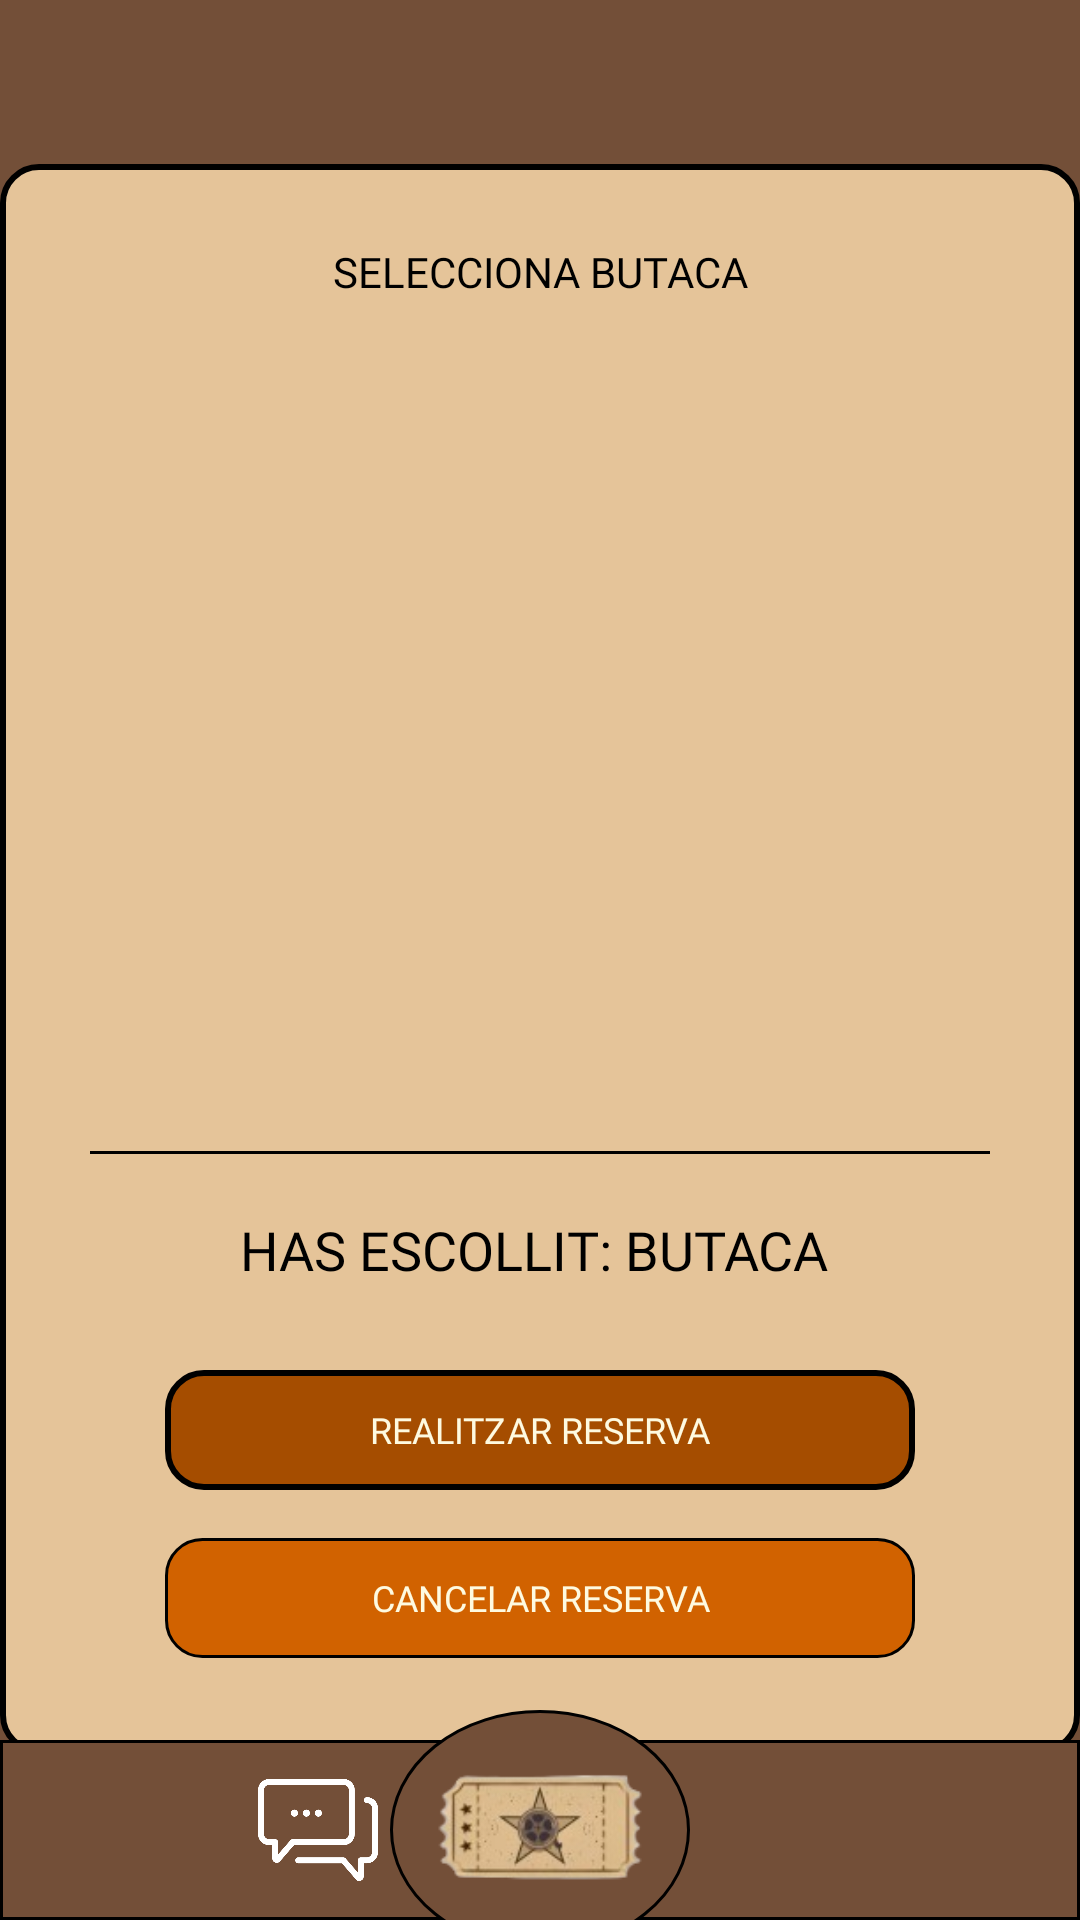

Here is an Android app screen rendered from its layout file. Give the layout XML and the strings, colors and styles it references.
<!-- AndroidManifest.xml: application theme Theme.Bookaroom -->
<!-- res/layout/activity_reserva_butaca.xml -->
<?xml version="1.0" encoding="utf-8"?>
<androidx.constraintlayout.widget.ConstraintLayout
    xmlns:android="http://schemas.android.com/apk/res/android"
    xmlns:app="http://schemas.android.com/apk/res-auto"
    xmlns:tools="http://schemas.android.com/tools"
    android:layout_width="match_parent"
    android:layout_height="match_parent"
    android:background="@color/white">
    <include
        android:id="@+id/navigationBarLayout"
        layout="@layout/top_line" />


    <View
        android:id="@+id/view2"
        android:layout_width="match_parent"
        android:layout_height="570dp"
        android:background="@color/brown"
        app:layout_constraintBottom_toBottomOf="parent"
        app:layout_constraintEnd_toEndOf="parent"
        app:layout_constraintHorizontal_bias="1.0"
        app:layout_constraintStart_toStartOf="parent"
        app:layout_constraintTop_toTopOf="parent"
        app:layout_constraintVertical_bias="0.496" />

    <androidx.constraintlayout.widget.ConstraintLayout
        android:layout_width="360dp"
        android:layout_height="530dp"
        android:background="@drawable/eventinfo_background"
        app:layout_constraintBottom_toBottomOf="@+id/view2"
        app:layout_constraintEnd_toEndOf="@+id/view2"
        app:layout_constraintStart_toStartOf="parent"
        app:layout_constraintTop_toTopOf="@+id/view2">

        <TextView
            android:id="@+id/textView10"
            android:layout_width="250dp"
            android:layout_height="40dp"
            android:layout_marginTop="16dp"
            android:fontFamily="@font/outfit_semibold"
            android:gravity="center"
            android:text="@string/SelectButaca"
            android:textColor="@color/black"
            app:layout_constraintEnd_toEndOf="parent"
            app:layout_constraintStart_toStartOf="parent"
            app:layout_constraintTop_toTopOf="parent" />

        <androidx.fragment.app.FragmentContainerView
            android:id="@+id/libGDXView"
            android:layout_width="300dp"
            android:layout_height="245dp"
            app:layout_constraintEnd_toEndOf="parent"
            app:layout_constraintStart_toStartOf="parent"
            app:layout_constraintTop_toBottomOf="@+id/textView10" />

        <View
            android:id="@+id/view5"
            android:layout_width="300dp"
            android:layout_height="1dp"
            android:layout_marginTop="16dp"
            android:background="@color/black"
            app:layout_constraintBottom_toTopOf="@+id/selectedSeatText"
            app:layout_constraintEnd_toEndOf="parent"
            app:layout_constraintStart_toStartOf="parent"
            app:layout_constraintTop_toBottomOf="@+id/libGDXView" />

        <TextView
            android:id="@+id/selectedSeatText"
            android:layout_width="250dp"
            android:layout_height="40dp"
            android:layout_marginBottom="20dp"
            android:fontFamily="@font/outfit_regular"
            android:gravity="center"
            android:text="@string/selectedButacaString"
            android:textColor="@color/black"
            android:textSize="18sp"
            app:layout_constraintBottom_toTopOf="@+id/makeReservaButton"
            app:layout_constraintEnd_toEndOf="parent"
            app:layout_constraintStart_toStartOf="parent" />

        <TextView
            android:id="@+id/makeReservaButton"
            android:layout_width="250dp"
            android:layout_height="40dp"
            android:layout_marginBottom="16dp"
            android:background="@drawable/dark_orange_rectangle"
            android:fontFamily="@font/outfit_medium"
            android:gravity="center"
            android:text="@string/makeReservation"
            android:textColor="@color/white"
            android:textSize="12sp"
            app:layout_constraintBottom_toTopOf="@+id/cancelSeatReservation"
            app:layout_constraintEnd_toEndOf="parent"
            app:layout_constraintStart_toStartOf="parent" />

        <TextView
            android:id="@+id/cancelSeatReservation"
            android:layout_width="250dp"
            android:layout_height="40dp"
            android:layout_marginBottom="32dp"
            android:textSize="12sp"
            android:background="@drawable/orange_rectangle"
            android:fontFamily="@font/outfit_medium"
            android:gravity="center"
            android:text="@string/cancelReservation"
            android:textColor="@color/white"
            app:layout_constraintBottom_toBottomOf="parent"
            app:layout_constraintEnd_toEndOf="parent"
            app:layout_constraintStart_toStartOf="parent" />

    </androidx.constraintlayout.widget.ConstraintLayout>

    <include
        android:id="@+id/navigationBarLayout"
        layout="@layout/navigation_bar" />

</androidx.constraintlayout.widget.ConstraintLayout>
<!-- res/layout/top_line.xml (included above) -->
<?xml version="1.0" encoding="utf-8"?>
<androidx.constraintlayout.widget.ConstraintLayout xmlns:android="http://schemas.android.com/apk/res/android"
    xmlns:app="http://schemas.android.com/apk/res-auto"
    xmlns:tools="http://schemas.android.com/tools"
    android:layout_width="match_parent"
    android:layout_height="85dp"
    >

    <View
        android:id="@+id/view"
        android:layout_width="match_parent"
        android:layout_height="35dp"
        android:background="@color/brown"
        app:layout_constraintBottom_toBottomOf="parent"
        app:layout_constraintEnd_toEndOf="parent"
        app:layout_constraintHorizontal_bias="0.0"
        app:layout_constraintStart_toStartOf="parent"
        app:layout_constraintTop_toTopOf="parent"
        app:layout_constraintVertical_bias="0.0" />

</androidx.constraintlayout.widget.ConstraintLayout>
<!-- res/layout/navigation_bar.xml (included above) -->
<?xml version="1.0" encoding="utf-8"?>
<androidx.constraintlayout.widget.ConstraintLayout
    xmlns:android="http://schemas.android.com/apk/res/android"
    xmlns:app="http://schemas.android.com/apk/res-auto"
    android:id="@+id/navigationBarConstraint"
    android:layout_width="match_parent"
    android:layout_height="75dp"
    android:foregroundGravity="center"
    app:layout_constraintBottom_toBottomOf="parent"
    app:layout_constraintEnd_toEndOf="parent"
    app:layout_constraintStart_toStartOf="parent">

    <androidx.constraintlayout.widget.ConstraintLayout
        android:id="@+id/constraintLayout"
        android:layout_width="match_parent"
        android:layout_height="60dp"
        android:background="@drawable/navigation_bar"
        android:foregroundGravity="center"
        app:layout_constraintBottom_toBottomOf="parent"
        app:layout_constraintEnd_toEndOf="parent"
        app:layout_constraintStart_toStartOf="parent">

        <ImageView
            android:id="@+id/navInventariIcon"
            android:layout_width="40dp"
            android:layout_height="40dp"
            android:src="@drawable/inventori_icon"
            app:layout_constraintBottom_toBottomOf="parent"
            app:layout_constraintEnd_toEndOf="parent"
            app:layout_constraintHorizontal_bias="0.725"
            app:layout_constraintStart_toStartOf="parent"
            app:layout_constraintTop_toTopOf="parent" />

        <ImageView
            android:id="@+id/navChatIcon"
            android:layout_width="40dp"
            android:layout_height="40dp"
            android:src="@drawable/chat_icon"
            app:layout_constraintBottom_toBottomOf="parent"
            app:layout_constraintEnd_toEndOf="parent"
            app:layout_constraintHorizontal_bias="0.269"
            app:layout_constraintStart_toStartOf="parent"
            app:layout_constraintTop_toTopOf="parent" />

        <ImageView
            android:id="@+id/navSearchIcon"
            android:layout_width="40dp"
            android:layout_height="40dp"
            android:background="@drawable/search_icon"
            app:layout_constraintBottom_toBottomOf="parent"
            app:layout_constraintEnd_toEndOf="parent"
            app:layout_constraintHorizontal_bias="0.102"
            app:layout_constraintStart_toStartOf="parent"
            app:layout_constraintTop_toTopOf="parent" />

        <ImageView
            android:id="@+id/navProfileIcon"
            android:layout_width="40dp"
            android:layout_height="40dp"
            android:src="@drawable/profile__icon"
            app:layout_constraintBottom_toBottomOf="parent"
            app:layout_constraintEnd_toEndOf="parent"
            app:layout_constraintHorizontal_bias="0.9"
            app:layout_constraintStart_toStartOf="parent"
            app:layout_constraintTop_toTopOf="parent" />
    </androidx.constraintlayout.widget.ConstraintLayout>

    <androidx.constraintlayout.widget.ConstraintLayout
        android:id="@+id/semiCircleLayout"
        android:layout_width="100dp"
        android:layout_height="80dp"
        android:background="@drawable/semi_circle_nav"
        android:foregroundGravity="center"
        app:layout_constraintBottom_toBottomOf="@+id/constraintLayout"
        app:layout_constraintStart_toStartOf="@+id/constraintLayout"
        app:layout_constraintEnd_toEndOf="@+id/constraintLayout"
        app:layout_constraintTop_toTopOf="@+id/constraintLayout"
        app:layout_constraintVertical_bias="0.5">

        <ImageView
            android:id="@+id/navReservaIcon"
            android:layout_width="70dp"
            android:layout_height="40dp"
            android:src="@drawable/nav_reserva_icon"
            app:layout_constraintBottom_toBottomOf="parent"
            app:layout_constraintEnd_toEndOf="parent"
            app:layout_constraintStart_toStartOf="parent"
            app:layout_constraintTop_toTopOf="parent" />

    </androidx.constraintlayout.widget.ConstraintLayout>

</androidx.constraintlayout.widget.ConstraintLayout>
<!-- resources referenced by this layout -->
<resources>
  <color name="black">#000000</color>
  <color name="brown">#734F38</color>
  <color name="white">#FEFAE0</color>
  <!-- drawable chat_icon: png bitmap (drawable, 17723 bytes) -->
  <!-- drawable dark_orange_rectangle (drawable) -->
  <?xml version="1.0" encoding="utf-8"?>
  <shape xmlns:android="http://schemas.android.com/apk/res/android"
      android:shape="rectangle">
  
      <solid android:color="@color/dark_orange" />
  
      <corners android:radius="12dp" />
  
      <stroke android:color="@color/black" android:width="2dp"/>
  
  
      <padding
          android:left="8dp"
          android:top="8dp"
          android:right="8dp"
          android:bottom="8dp" />
  
  </shape>
  <!-- drawable eventinfo_background (drawable) -->
  <?xml version="1.0" encoding="utf-8"?>
  <shape xmlns:android="http://schemas.android.com/apk/res/android"
      android:shape="rectangle">
  
      <solid android:color="@color/beige" />
  
      <corners android:radius="12dp" />
      <stroke android:color="@color/black" android:width="2dp"/>
  
  </shape>
  <!-- drawable nav_reserva_icon: png bitmap (drawable, 14083 bytes) -->
  <!-- drawable navigation_bar (drawable) -->
  <?xml version="1.0" encoding="utf-8"?>
  <layer-list xmlns:android="http://schemas.android.com/apk/res/android">
      <item>
          <shape android:shape="rectangle">
              <solid android:color="@color/brown"/>
              <stroke android:color="@color/black" android:width="1dp"/>
          </shape>
      </item>
  </layer-list>
  <!-- drawable orange_rectangle (drawable) -->
  <?xml version="1.0" encoding="utf-8"?>
  <shape xmlns:android="http://schemas.android.com/apk/res/android"
      android:shape="rectangle">
  
      <solid android:color="@color/orange" />
  
      <corners android:radius="12dp" />
  
      <stroke android:color="@color/black" android:width="1dp"/>
  
      <padding
          android:left="8dp"
          android:top="8dp"
          android:right="8dp"
          android:bottom="8dp" />
  
  </shape>
  <!-- drawable semi_circle_nav (drawable) -->
  <?xml version="1.0" encoding="utf-8"?>
  <shape xmlns:android="http://schemas.android.com/apk/res/android"
      android:shape="oval">
      <solid android:color="@color/brown"/>
      <size android:width="80dp" android:height="100dp"/>
      <stroke android:color="@color/black" android:width="1dp"/>
  </shape>
  <string name="SelectButaca">SELECCIONA BUTACA</string>
  <string name="cancelReservation">CANCELAR RESERVA</string>
  <string name="makeReservation">REALITZAR RESERVA</string>
  <string name="selectedButacaString">"HAS ESCOLLIT: BUTACA "</string>
  <style name="Theme.Bookaroom" parent="Base.Theme.Bookaroom" />
  <color name="dark_orange">#A54D00</color>
  <color name="beige">#E5C499</color>
  <color name="orange">#D16200</color>
  <style name="Base.Theme.Bookaroom" parent="Theme.Material3.DayNight.NoActionBar">
          <item name="android:windowNoTitle">true</item>
          <item name="android:windowActionBar">false</item>
          <item name="android:windowFullscreen">true</item>
          <item name="android:windowContentOverlay">@null</item>
      </style>
</resources>
